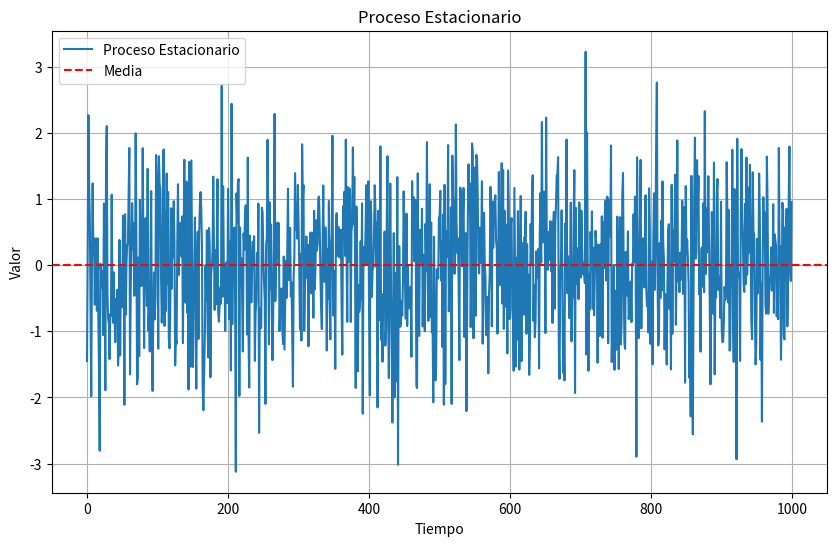

This figure's Python source:
# Importamos las bibliotecas necesarias
import numpy as np  # Para cálculos numéricos
import matplotlib.pyplot as plt  # Para graficar

# Definimos una función para generar un proceso estacionario
def generar_proceso_estacionario(media, varianza, n_puntos):
    """
    Genera un proceso estacionario con media y varianza constantes.
    :param media: Media del proceso
    :param varianza: Varianza del proceso
    :param n_puntos: Número de puntos en el proceso
    :return: Serie de tiempo del proceso estacionario
    """
    # Generamos una serie de tiempo con distribución normal
    return np.random.normal(loc=media, scale=np.sqrt(varianza), size=n_puntos)

# Parámetros del proceso estacionario
media = 0  # Media constante
varianza = 1  # Varianza constante
n_puntos = 1000  # Número de puntos en la serie de tiempo

# Generamos el proceso estacionario
proceso = generar_proceso_estacionario(media, varianza, n_puntos)

# Graficamos el proceso estacionario
plt.figure(figsize=(10, 6))  # Configuramos el tamaño de la figura
plt.plot(proceso, label="Proceso Estacionario")  # Graficamos la serie de tiempo
plt.axhline(y=media, color='r', linestyle='--', label="Media")  # Línea de la media
plt.title("Proceso Estacionario")  # Título del gráfico
plt.xlabel("Tiempo")  # Etiqueta del eje x
plt.ylabel("Valor")  # Etiqueta del eje y
plt.legend()  # Mostramos la leyenda
plt.grid()  # Mostramos una cuadrícula
plt.show()  # Mostramos el gráfico

# Verificamos la estacionariedad calculando la media y varianza
media_calculada = np.mean(proceso)  # Calculamos la media de la serie
varianza_calculada = np.var(proceso)  # Calculamos la varianza de la serie

# Imprimimos los resultados
print(f"Media calculada: {media_calculada:.4f}")  # Mostramos la media calculada
print(f"Varianza calculada: {varianza_calculada:.4f}")  # Mostramos la varianza calculada